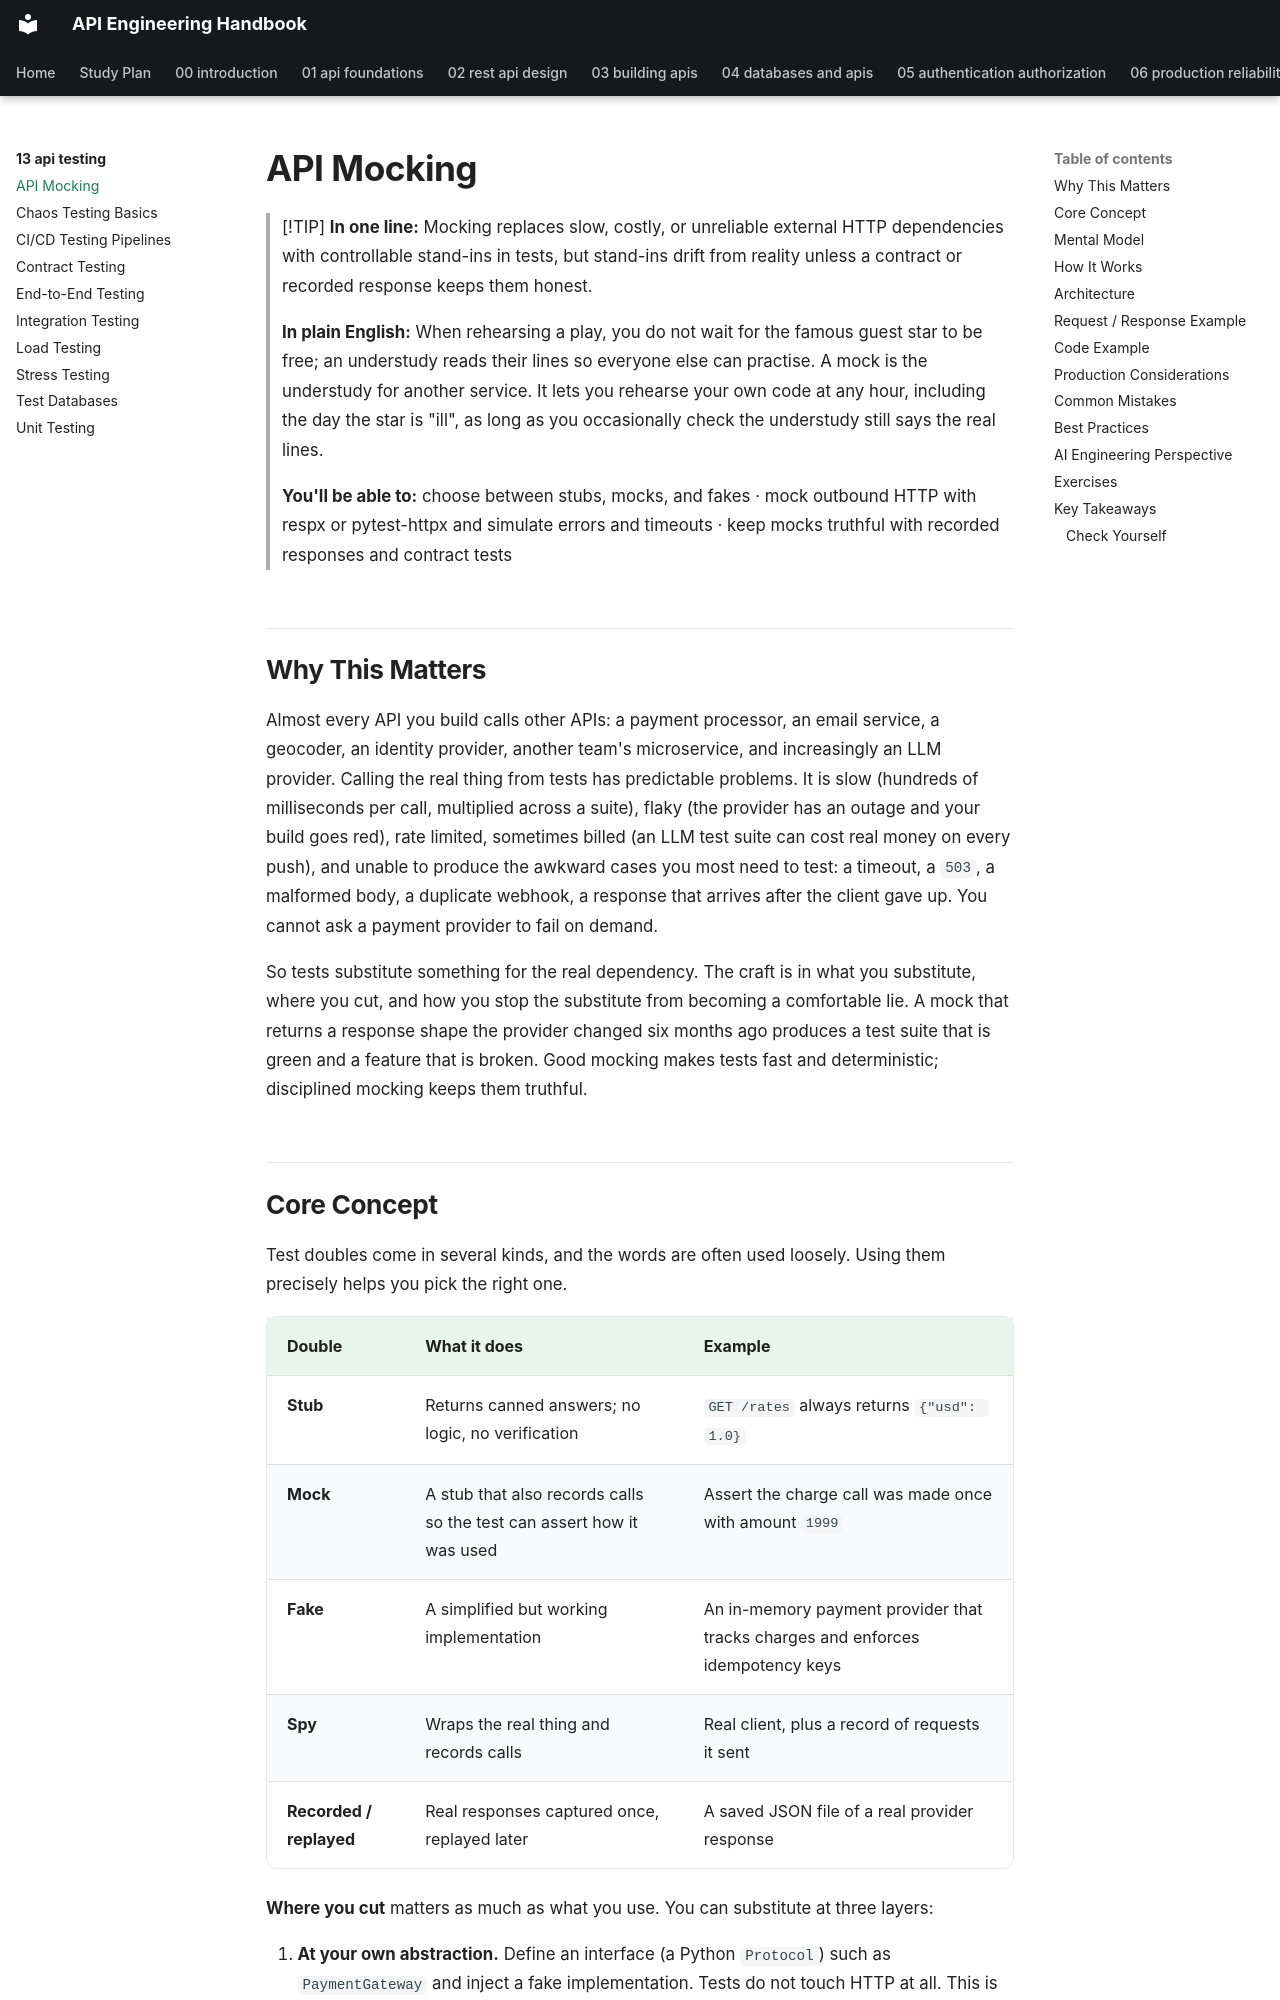

repository: himanshu231204/api-engineering-handbook · page: 13-api-testing/api-mocking/index.html · generator: mkdocs

# API Mocking

> [!TIP]
> **In one line:** Mocking replaces slow, costly, or unreliable external HTTP dependencies with controllable stand-ins in tests, but stand-ins drift from reality unless a contract or recorded response keeps them honest.
>
> **In plain English:** When rehearsing a play, you do not wait for the famous guest star to be free; an understudy reads their lines so everyone else can practise. A mock is the understudy for another service. It lets you rehearse your own code at any hour, including the day the star is "ill", as long as you occasionally check the understudy still says the real lines.
>
> **You'll be able to:** choose between stubs, mocks, and fakes · mock outbound HTTP with respx or pytest-httpx and simulate errors and timeouts · keep mocks truthful with recorded responses and contract tests

## Why This Matters

Almost every API you build calls other APIs: a payment processor, an email service, a geocoder, an identity provider, another team's microservice, and increasingly an LLM provider. Calling the real thing from tests has predictable problems. It is slow (hundreds of milliseconds per call, multiplied across a suite), flaky (the provider has an outage and your build goes red), rate limited, sometimes billed (an LLM test suite can cost real money on every push), and unable to produce the awkward cases you most need to test: a timeout, a `503`, a malformed body, a duplicate webhook, a response that arrives after the client gave up. You cannot ask a payment provider to fail on demand.

So tests substitute something for the real dependency. The craft is in what you substitute, where you cut, and how you stop the substitute from becoming a comfortable lie. A mock that returns a response shape the provider changed six months ago produces a test suite that is green and a feature that is broken. Good mocking makes tests fast and deterministic; disciplined mocking keeps them truthful.
